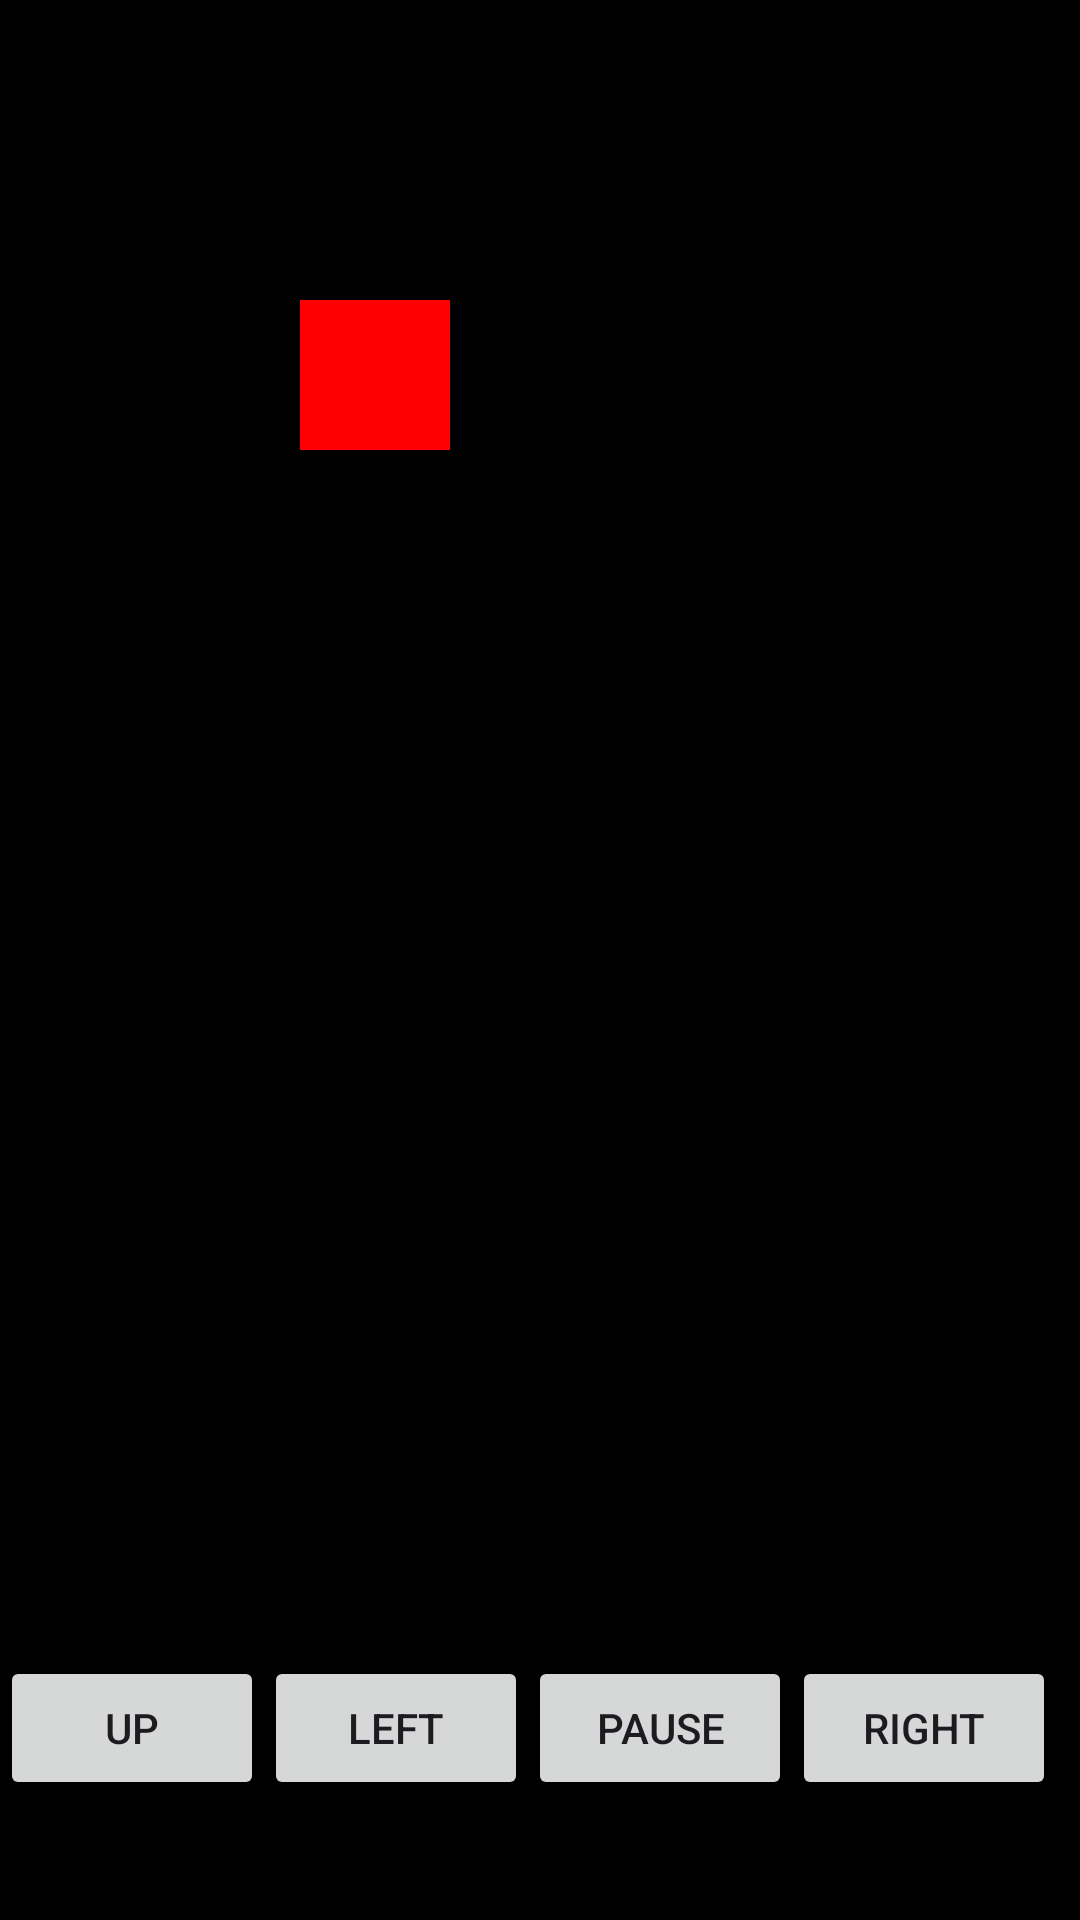

Layout XML and referenced resources for this Android screen:
<!-- AndroidManifest.xml: application theme Theme.Game -->
<!-- res/layout/activity_second_level.xml -->
<?xml version="1.0" encoding="utf-8"?>
<RelativeLayout xmlns:android="http://schemas.android.com/apk/res/android"
    xmlns:tools="http://schemas.android.com/tools"
    android:id="@+id/activity_second_level"
    android:layout_width="match_parent"
    android:layout_height="match_parent"
    android:background="@android:color/white"
    tools:context=".SecondLevelActivity">


    <RelativeLayout
        android:id="@+id/board"
        android:layout_width="match_parent"
        android:layout_height="match_parent"
        android:background="@android:color/black"
        tools:ignore="ExtraText">


        <ImageView
            android:id="@+id/obstacle"
            android:layout_width="50dp"
            android:layout_height="50dp"
            android:layout_marginTop="100dp"
            android:layout_marginStart="100dp"
            android:background="#FF0000"
        android:contentDescription="@string/obstacle_2level" />



    </RelativeLayout>


    <LinearLayout
        android:layout_width="match_parent"
        android:layout_height="wrap_content"
        android:layout_alignParentBottom="true"
        android:orientation="horizontal">

        <Button
            android:id="@+id/up"
            android:layout_width="wrap_content"
            android:layout_height="wrap_content"
            android:text="@string/up_2level" />

        <Button
            android:id="@+id/left"
            android:layout_width="wrap_content"
            android:layout_height="wrap_content"
            android:text="@string/left_2level" />

        <Button
            android:id="@+id/pause"
            android:layout_width="wrap_content"
            android:layout_height="wrap_content"
            android:text="@string/pause_2level" />

        <Button
            android:id="@+id/right"
            android:layout_width="wrap_content"
            android:layout_height="wrap_content"
            android:text="@string/right_2level" />

        <Button
            android:id="@+id/down"
            android:layout_width="wrap_content"
            android:layout_height="wrap_content"
            android:text="@string/down_2level" />

    </LinearLayout>

</RelativeLayout>
<!-- resources referenced by this layout -->
<resources>
  <string name="down_2level">Down</string>
  <string name="left_2level">Left</string>
  <string name="obstacle_2level">Obstacle</string>
  <string name="pause_2level">Pause</string>
  <string name="right_2level">Right</string>
  <string name="up_2level">Up</string>
  <style name="Theme.Game" parent="Base.Theme.Game" />
  <style name="Base.Theme.Game" parent="Theme.Material3.DayNight.NoActionBar">
          
          
      </style>
</resources>
